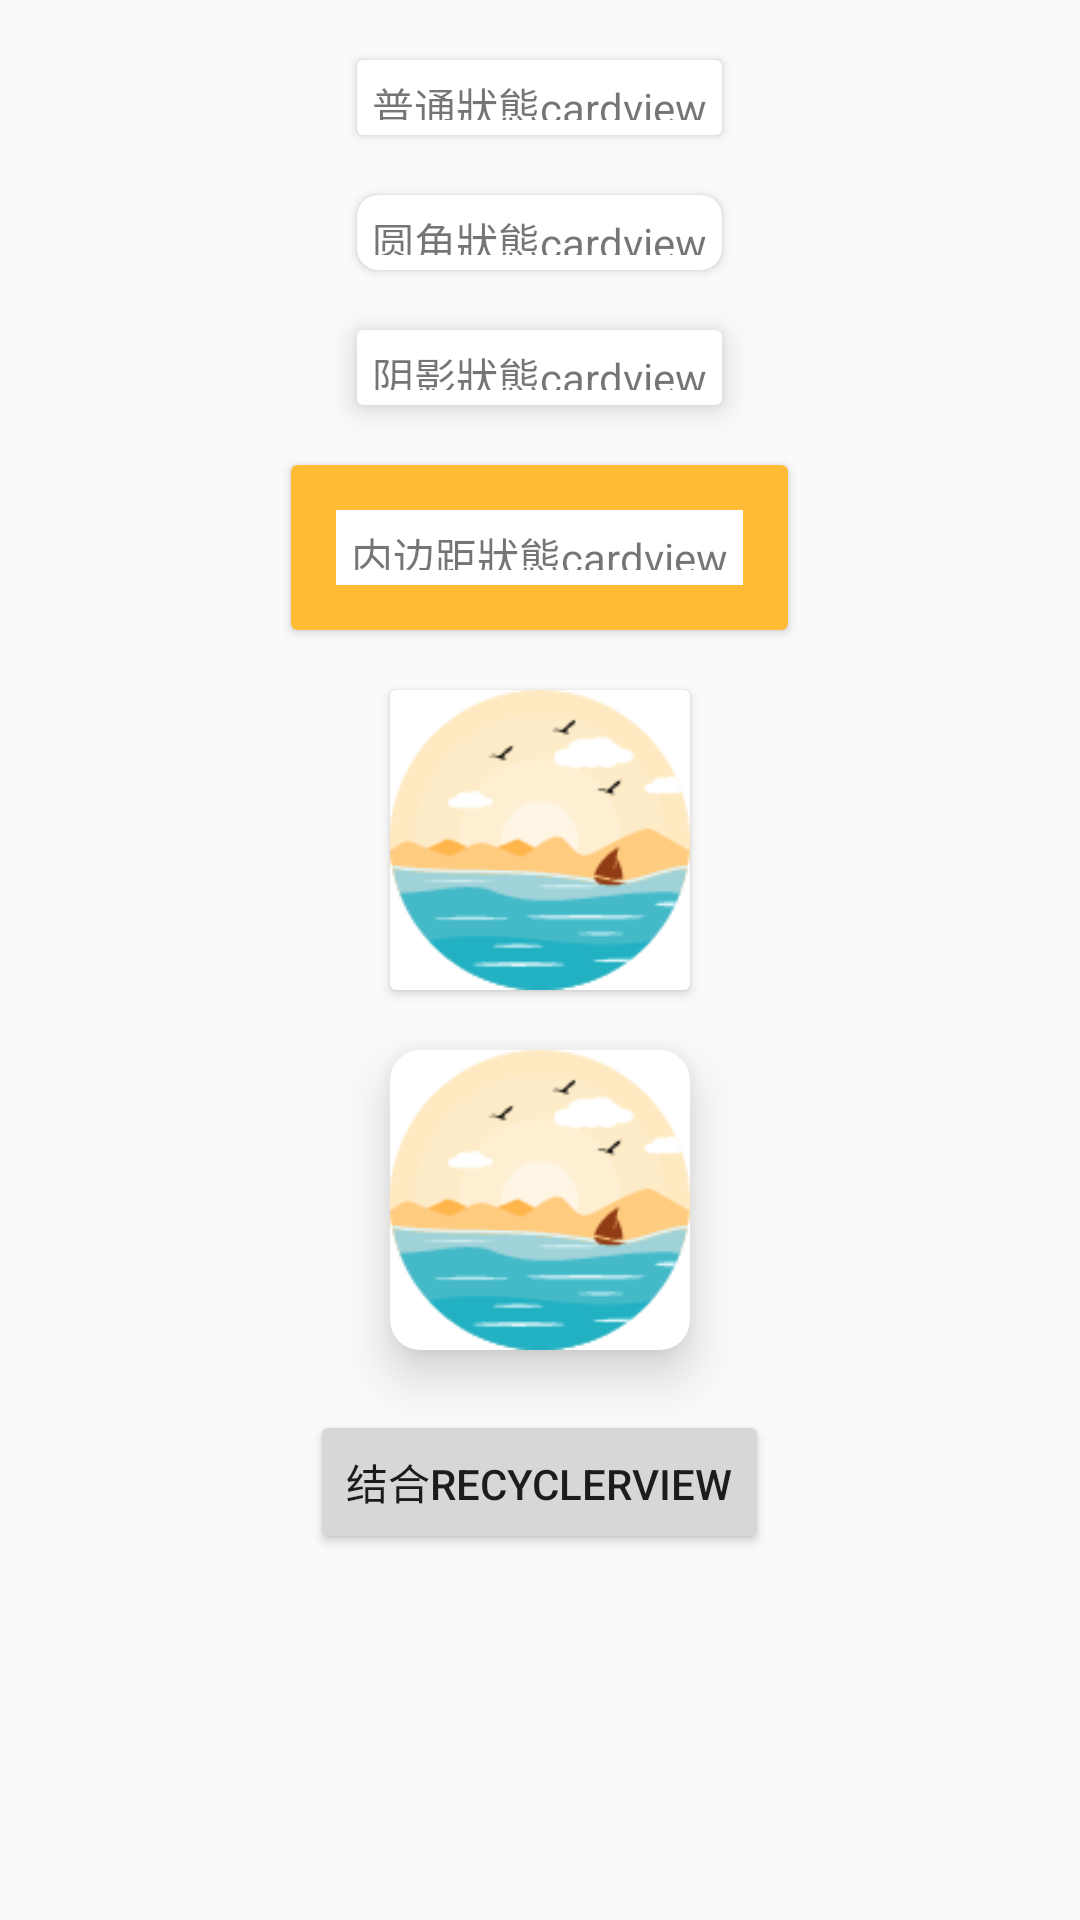

This screen was rendered from an Android layout file. Write that file and the resources it references.
<!-- AndroidManifest.xml: application theme AppTheme -->
<!-- res/layout/activity_card.xml -->
<?xml version="1.0" encoding="utf-8"?>
<LinearLayout
    xmlns:android="http://schemas.android.com/apk/res/android"
    xmlns:app="http://schemas.android.com/apk/res-auto"
    xmlns:tools="http://schemas.android.com/tools"
    android:layout_width="match_parent"
    android:layout_height="match_parent"
    android:gravity="center_horizontal"
    android:orientation="vertical"
    tools:context="com.materialdesignui.cardview.CardViewActivity">

    <android.support.v7.widget.CardView
        android:layout_marginTop="20dp"
        android:layout_width="wrap_content"
        android:layout_height="wrap_content">

        <TextView
            android:text="普通狀態cardview"
            android:gravity="center"
            android:padding="5dp"
            android:layout_width="wrap_content"
            android:layout_height="25dp"/>

    </android.support.v7.widget.CardView>

    <android.support.v7.widget.CardView
        android:layout_marginTop="20dp"
        app:cardCornerRadius="7dp"
        android:layout_width="wrap_content"
        android:layout_height="wrap_content">

        <TextView
            android:text="圆角狀態cardview"
            android:gravity="center"
            android:padding="5dp"
            android:layout_width="wrap_content"
            android:layout_height="25dp"/>

    </android.support.v7.widget.CardView>

    <android.support.v7.widget.CardView
        android:layout_marginTop="20dp"
        app:cardElevation="6dp"
        android:layout_width="wrap_content"
        android:layout_height="wrap_content">

        <TextView
            android:text="阴影狀態cardview"
            android:gravity="center"
            android:padding="5dp"
            android:layout_width="wrap_content"
            android:layout_height="25dp"/>

    </android.support.v7.widget.CardView>

    <android.support.v7.widget.CardView
        android:layout_marginTop="20dp"
        app:contentPadding="15dp"
        app:cardBackgroundColor="@android:color/holo_orange_light"
        android:layout_width="wrap_content"
        android:layout_height="wrap_content">

        <TextView
            android:text="内边距狀態cardview"
            android:background="@android:color/white"
            android:gravity="center"
            android:padding="5dp"
            android:layout_width="wrap_content"
            android:layout_height="25dp"/>

    </android.support.v7.widget.CardView>

    <android.support.v7.widget.CardView
        android:layout_marginTop="20dp"
        android:layout_width="wrap_content"
        android:layout_height="wrap_content">

        <ImageView
            android:src="@drawable/tab_01"
            android:layout_width="100dp"
            android:layout_height="100dp"/>

    </android.support.v7.widget.CardView>

    <android.support.v7.widget.CardView
        android:layout_marginTop="20dp"
        android:clickable="true"
        app:cardElevation="10dp"
        app:cardCornerRadius="10dp"
        android:foreground="?attr/selectableItemBackground"
        android:layout_width="wrap_content"
        android:layout_height="wrap_content">

        <ImageView
            android:src="@drawable/tab_01"
            android:layout_width="100dp"
            android:layout_height="100dp"/>

    </android.support.v7.widget.CardView>

    <Button
        android:id="@+id/btn"
        android:layout_marginTop="20dp"
        android:text="结合recyclerview"
        android:layout_width="wrap_content"
        android:layout_height="wrap_content"/>

</LinearLayout>
<!-- resources referenced by this layout -->
<resources>
  <!-- drawable tab_01: png bitmap (drawable, 7670 bytes) -->
  <style name="AppTheme" parent="Theme.AppCompat.Light.DarkActionBar">
          
          <item name="colorPrimary">@color/colorPrimary</item>
          <item name="colorPrimaryDark">@color/colorPrimaryDark</item>
          <item name="colorAccent">@color/colorAccent</item>
      </style>
  <color name="colorPrimary">#3F51B5</color>
  <color name="colorPrimaryDark">#000F9F</color>
  <color name="colorAccent">#FF0081</color>
</resources>
